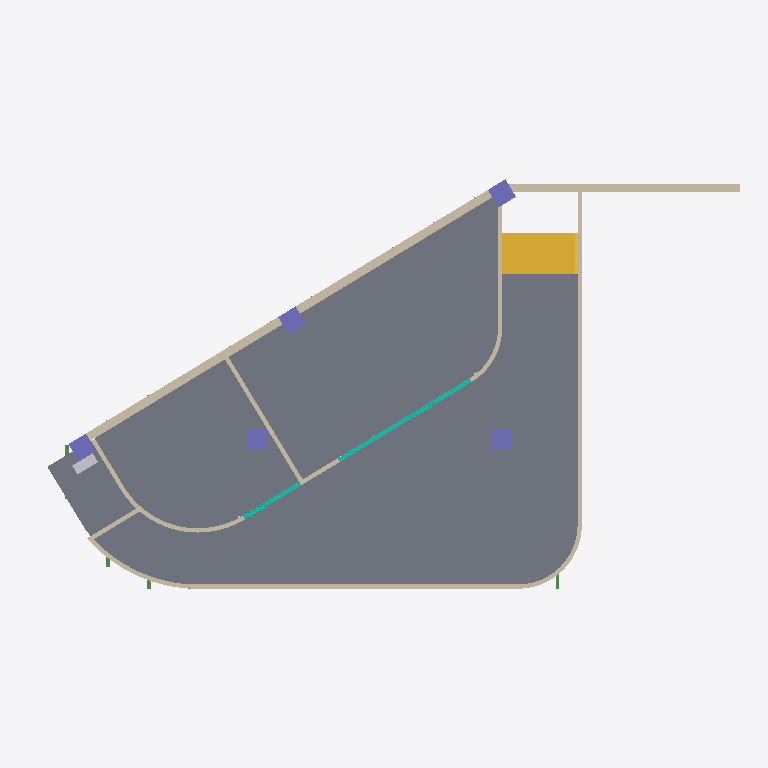
Plan cut of the same IFC building model at storey 'Этаж 01' (level 0.59 m, cut at 1.99 m), seen from above with north up, elements coloured by IFC class: 13 walls (beige), 5 columns (violet), 4 beams (green), 3 slabs (grey), 2 curtain walls (teal), 1 stair (yellow), 1 other element (light grey). Cut surfaces are drawn darker.
Extent 20.9 m × 12.0 m × 11.7 m (x, y, z). Storeys (3): Цоколь at -4.80 m; Этаж 01 at 0.59 m; Этаж 02 at 4.10 m. Elements (245): 45 IfcPipeFitting, 40 IfcPipeSegment, 24 IfcDuctFitting, 24 IfcLightFixture, 22 IfcWall, 20 IfcDuctSegment, 17 IfcFireSuppressionTerminal, 13 IfcBeam, 10 IfcBuildingElementProxy, 8 IfcAirTerminal, 6 IfcSlab, 5 IfcColumn.

HEADER;
FILE_DESCRIPTION(('ViewDefinition [DesignTransferView_V1.0]'),'2;1');
FILE_NAME('','2022-07-01T16:43:00+03:00',(''),(''),'ODA SDAI 22.12','23.0.10.18 - Exporter 23.0.10.18 - Альтернативный интерфейс 23.0.10.18','');
FILE_SCHEMA(('IFC4'));
ENDSEC;
DATA;
#98=IFCPROJECT('2aFda6qkjCs96FXjP1a_TW',#20,'',$,$,'','',(#93),#90);
#115=IFCSITE('2aFda6qkjCs96FXjP1a_TY',#20,'Default',$,$,#114,$,$,.ELEMENT.,$,$,$,$,$);
#100=IFCBUILDING('2aFda6qkjCs96FXjP1a_TX',#20,'',$,$,#16,$,'',.ELEMENT.,$,$,$);
#104=IFCBUILDINGSTOREY('3YC_r9eVX6QuWfI5RmdvS4',#20,'Цоколь',$,'Уровень:ADSK_Стрелка_Проектная_Вверх_Имя уровня',#103,$,'Цоколь',.ELEMENT.,-4800.0);
#108=IFCBUILDINGSTOREY('1CbVWnlg1A6Ru5tzvwIMXw',#20,'Этаж 01',$,'Уровень:ADSK_Стрелка_Проектная_Вверх_Имя уровня',#107,$,'Этаж 01',.ELEMENT.,590.0);
#112=IFCBUILDINGSTOREY('1RpBgsUvn4L8WQk6lmqMgl',#20,'Этаж 02',$,'Уровень:ADSK_Стрелка_Проектная_Вверх_Имя уровня',#111,$,'Этаж 02',.ELEMENT.,4099.999999999999);
#15409=IFCSLAB('2d801ZewH0tQlA3wqLokIn',#20,'Перекрытие:Тип 2:547974',$,'Перекрытие:Тип 2',#15290,#15408,'547974',.FLOOR.);
#14855=IFCSLAB('3kCatmG6L8hvUnAUlH96Po',#20,'Перекрытие:Тип 4:546922',$,'Перекрытие:Тип 4',#14791,#14854,'546922',.FLOOR.);
#14987=IFCSLAB('3kCatmG6L8hvUnAUlH96Rk',#20,'Перекрытие:Тип 5:547062',$,'Перекрытие:Тип 5',#14932,#14986,'547062',.FLOOR.);
#2415=IFCWALL('3YC_r9eVX6QuWfI5Rmdu4I',#20,'Базовая стена:ADSK_Внутренняя_Бетон_250:538818',$,'Базовая стена:ADSK_Внутренняя_Бетон_250',#2400,#2414,'538818',.NOTDEFINED.);
#15444=IFCSTAIR('2d801ZewH0tQlA3wqLokMa',#20,'Монолитная лестница:Лестница:548243',$,'Монолитная лестница:ADSK_Монолитная_Без отделки_150х300 мм',#15443,$,'548243',.STRAIGHT_RUN_STAIR.);
#15270=IFCWALL('2d801ZewH0tQlA3wqLokGm',#20,'Базовая стена:ADSK_Внутренняя_Бетон_250:547847',$,'Базовая стена:ADSK_Внутренняя_Бетон_250',#15245,#15269,'547847',.NOTDEFINED.);
#15106=IFCWALL('2d801ZewH0tQlA3wqLokBY',#20,'Базовая стена:ADSK_Перегородка_ГКЛ_125:547541',$,'Базовая стена:ADSK_Перегородка_ГКЛ_125',#15094,#15105,'547541',.NOTDEFINED.);
#15224=IFCWALL('2d801ZewH0tQlA3wqLokFX',#20,'Базовая стена:ADSK_Перегородка_ГКЛ_125:547798',$,'Базовая стена:ADSK_Перегородка_ГКЛ_125',#15212,#15223,'547798',.NOTDEFINED.);
#7551=IFCCURTAINWALL('3YC_r9eVX6QuWfI5Rmd$iu',#20,'Витраж:ADSK_Витраж_Фикс 1000х2000_Импосты 50х100:541416',$,'Витраж:ADSK_Витраж_Фикс 1000х2000_Импосты 50х100',#7550,$,'541416',.NOTDEFINED.);
#3430=IFCWALL('3YC_r9eVX6QuWfI5RmduLF',#20,'Базовая стена:ADSK_Перегородка_ГКЛ_125:539807',$,'Базовая стена:ADSK_Перегородка_ГКЛ_125',#3415,#3429,'539807',.NOTDEFINED.);
#3547=IFCWALL('3YC_r9eVX6QuWfI5RmduVd',#20,'Базовая стена:ADSK_Перегородка_ГКЛ_125:540215',$,'Базовая стена:ADSK_Перегородка_ГКЛ_125',#3516,#3546,'540215',.NOTDEFINED.);
#15073=IFCWALL('2d801ZewH0tQlA3wqLokBd',#20,'Базовая стена:ADSK_Перегородка_ГКЛ_125:547536',$,'Базовая стена:ADSK_Перегородка_ГКЛ_125',#15037,#15072,'547536',.NOTDEFINED.);
#3719=IFCWALL('3YC_r9eVX6QuWfI5RmduUU',#20,'Базовая стена:ADSK_Перегородка_ГКЛ_125:540238',$,'Базовая стена:ADSK_Перегородка_ГКЛ_125',#3707,#3718,'540238',.NOTDEFINED.);
#2605=IFCCOLUMN('3YC_r9eVX6QuWfI5RmduCJ',#20,'ADSK_КолоннаЖБ_Прямоугольная:600x600 мм:539331',$,'ADSK_КолоннаЖБ_Прямоугольная:600x600 мм',#2604,#2601,'539331',.COLUMN.);
#2642=IFCCOLUMN('3YC_r9eVX6QuWfI5RmduBN',#20,'ADSK_КолоннаЖБ_Прямоугольная:600x600 мм:539399',$,'ADSK_КолоннаЖБ_Прямоугольная:600x600 мм',#2641,#2638,'539399',.COLUMN.);
#3395=IFCCOLUMN('3YC_r9eVX6QuWfI5Rmdu8X',#20,'ADSK_КолоннаЖБ_Прямоугольная:600x600 мм:539633',$,'ADSK_КолоннаЖБ_Прямоугольная:600x600 мм',#3394,#3391,'539633',.COLUMN.);
#15191=IFCWALL('2d801ZewH0tQlA3wqLokBg',#20,'Базовая стена:ADSK_Перегородка_ГКЛ_125:547549',$,'Базовая стена:ADSK_Перегородка_ГКЛ_125',#15160,#15190,'547549',.NOTDEFINED.);
#2529=IFCCOLUMN('3YC_r9eVX6QuWfI5Rmdu49',#20,'ADSK_КолоннаЖБ_Прямоугольная:600x600 мм:538841',$,'ADSK_КолоннаЖБ_Прямоугольная:600x600 мм',#2528,#2525,'538841',.COLUMN.);
#2568=IFCCOLUMN('3YC_r9eVX6QuWfI5RmduDs',#20,'ADSK_КолоннаЖБ_Прямоугольная:600x600 мм:539302',$,'ADSK_КолоннаЖБ_Прямоугольная:600x600 мм',#2567,#2564,'539302',.COLUMN.);
#3839=IFCCURTAINWALL('3YC_r9eVX6QuWfI5Rmd$ak',#20,'Витраж:ADSK_Витраж_Фикс 1000х2000_Импосты 50х100:540926',$,'Витраж:ADSK_Витраж_Фикс 1000х2000_Импосты 50х100',#3838,$,'540926',.NOTDEFINED.);
#3686=IFCWALL('3YC_r9eVX6QuWfI5RmduUP',#20,'Базовая стена:ADSK_Перегородка_ГКЛ_125:540233',$,'Базовая стена:ADSK_Перегородка_ГКЛ_125',#3655,#3685,'540233',.NOTDEFINED.);
#39781=IFCBUILDINGELEMENTPROXY('23F0FnDx56bBGT02rRlEHp',#20,'npo-puls_pozharnyy_shkaf_puls_shpk-320no-12:ПОЖАРНЫЙ ШКАФ ШПК ПУЛЬС - 320НОKП-12 (Навесной С прозрачной вставкой Красный Правое открывание):827218',$,'npo-puls_pozharnyy_shkaf_puls_shpk-320no-12:ПОЖАРНЫЙ ШКАФ ШПК ПУЛЬС - 320НОKП-12 (Навесной С прозрачной вставкой Красный Правое открывание)',#39780,#39775,'827218',.NOTDEFINED.);
#3634=IFCWALL('3YC_r9eVX6QuWfI5RmduUL',#20,'Базовая стена:ADSK_Перегородка_ГКЛ_125:540229',$,'Базовая стена:ADSK_Перегородка_ГКЛ_125',#3622,#3633,'540229',.NOTDEFINED.);
#3600=IFCWALL('3YC_r9eVX6QuWfI5RmduUH',#20,'Базовая стена:ADSK_Перегородка_ГКЛ_125:540225',$,'Базовая стена:ADSK_Перегородка_ГКЛ_125',#3569,#3599,'540225',.NOTDEFINED.);
#3495=IFCWALL('3YC_r9eVX6QuWfI5RmduVN',#20,'Базовая стена:ADSK_Перегородка_ГКЛ_125:540167',$,'Базовая стена:ADSK_Перегородка_ГКЛ_125',#3483,#3494,'540167',.NOTDEFINED.);
#16136=IFCBEAM('2d801ZewH0tQlA3wqLojjX',#20,'ADSK_Балка_Двутавр_ТипБ_АСТО20-93:20Б1:549718',$,'ADSK_Балка_Двутавр_ТипБ_АСТО20-93:20Б1',#16135,#16132,'549718',.BEAM.);
#16738=IFCBEAM('2d801ZewH0tQlA3wqLojjD',#20,'ADSK_Балка_Двутавр_ТипБ_АСТО20-93:20Б1:549754',$,'ADSK_Балка_Двутавр_ТипБ_АСТО20-93:20Б1',#16737,#16734,'549754',.BEAM.);
#16188=IFCBEAM('2d801ZewH0tQlA3wqLojjk',#20,'ADSK_Балка_Двутавр_ТипБ_АСТО20-93:20Б1:549721',$,'ADSK_Балка_Двутавр_ТипБ_АСТО20-93:20Б1',#16187,#16184,'549721',.BEAM.);
#16238=IFCBEAM('2d801ZewH0tQlA3wqLojjh',#20,'ADSK_Балка_Двутавр_ТипБ_АСТО20-93:20Б1:549724',$,'ADSK_Балка_Двутавр_ТипБ_АСТО20-93:20Б1',#16237,#16234,'549724',.BEAM.);
ENDSEC;